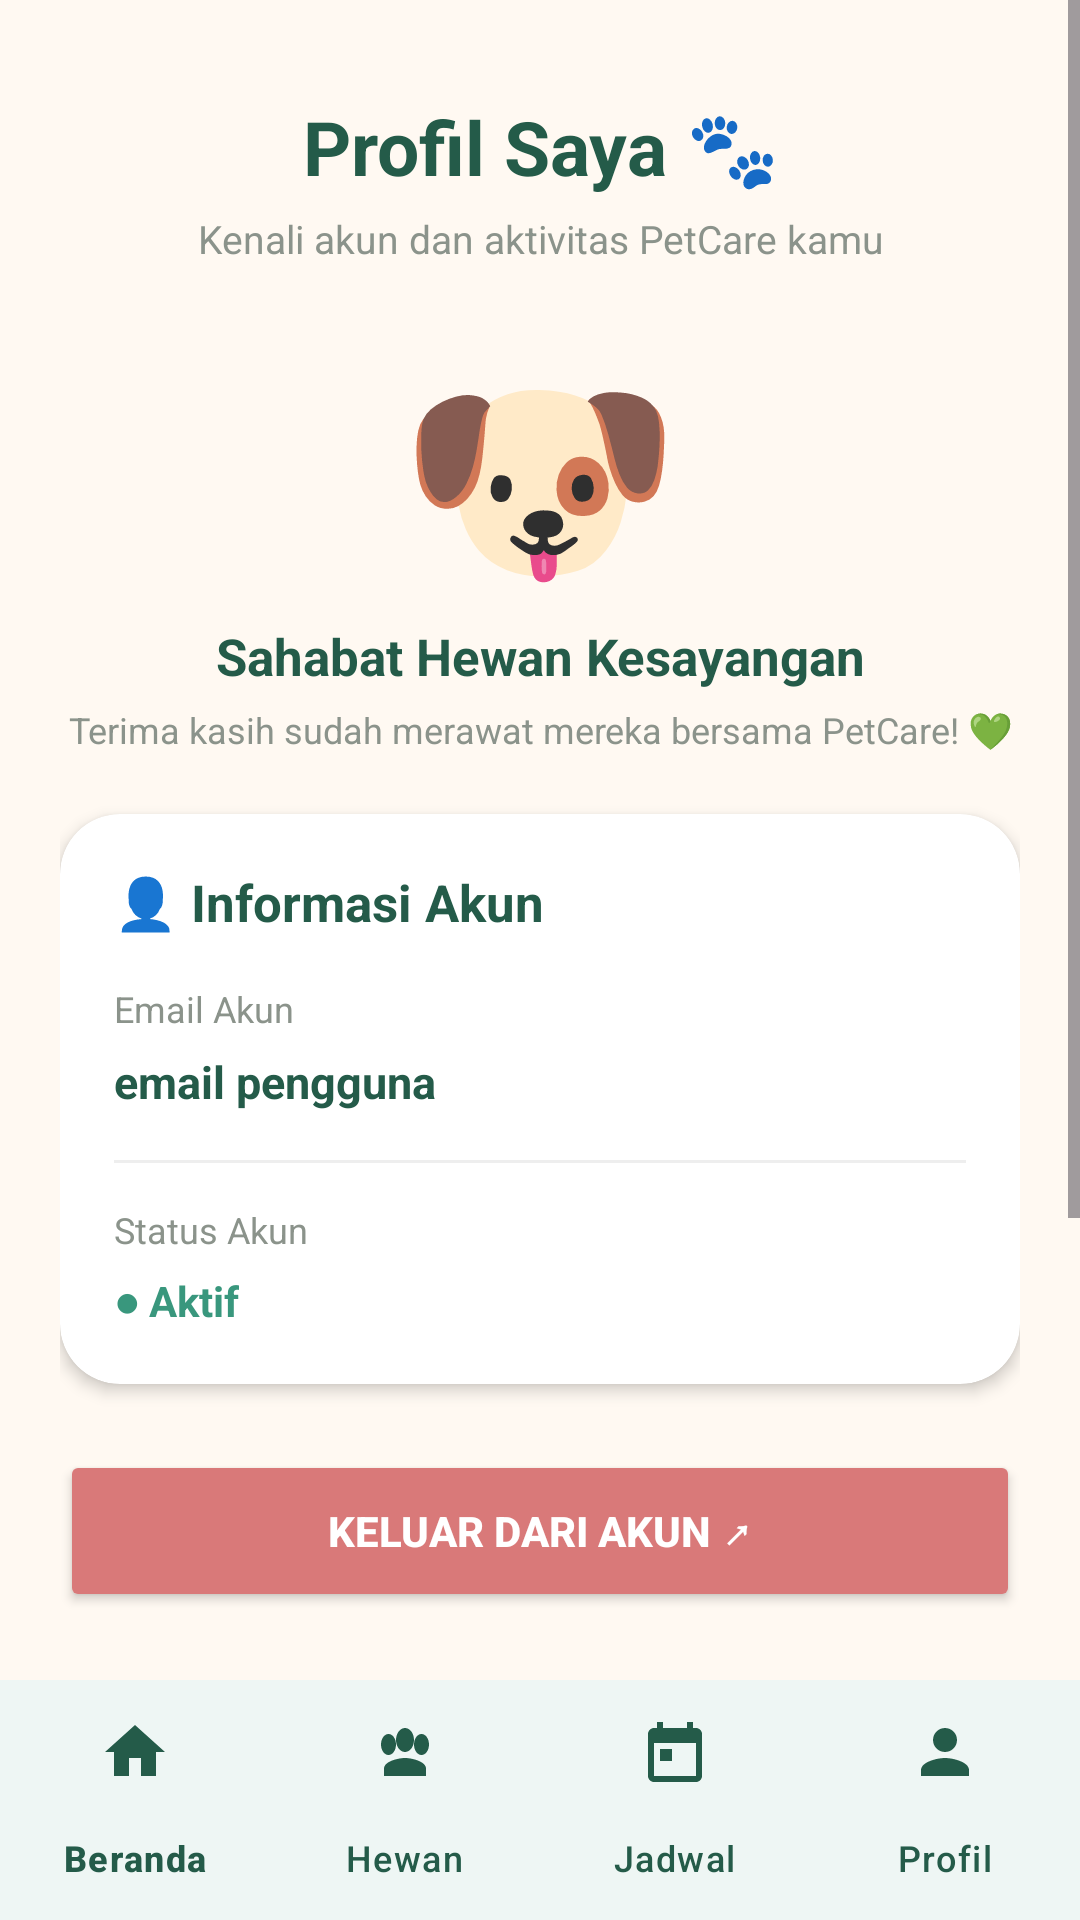

The Android layout XML behind this screen, and the referenced resources:
<!-- AndroidManifest.xml: application theme Theme.PetCare -->
<!-- res/layout/activity_profile.xml -->
<?xml version="1.0" encoding="utf-8"?>
<androidx.constraintlayout.widget.ConstraintLayout
    xmlns:android="http://schemas.android.com/apk/res/android"
    xmlns:app="http://schemas.android.com/apk/res-auto"
    android:layout_width="match_parent"
    android:layout_height="match_parent"
    android:background="#FFF9F2">

    <ScrollView
        android:layout_width="0dp"
        android:layout_height="0dp"
        android:fillViewport="true"
        android:clipToPadding="false"
        android:paddingBottom="12dp"
        app:layout_constraintTop_toTopOf="parent"
        app:layout_constraintBottom_toTopOf="@id/bottomNavigation"
        app:layout_constraintStart_toStartOf="parent"
        app:layout_constraintEnd_toEndOf="parent">

        <LinearLayout
            android:layout_width="match_parent"
            android:layout_height="wrap_content"
            android:orientation="vertical"
            android:padding="20dp">

            <TextView
                android:layout_width="match_parent"
                android:layout_height="wrap_content"
                android:text="@string/profile_title"
                android:textColor="#245B49"
                android:textSize="25sp"
                android:textStyle="bold"
                android:gravity="center"
                android:layout_marginTop="12dp" />

            <TextView
                android:layout_width="match_parent"
                android:layout_height="wrap_content"
                android:text="@string/profile_subtitle"
                android:textColor="#8B938B"
                android:textSize="13sp"
                android:gravity="center"
                android:layout_marginTop="5dp" />

            <TextView
                android:layout_width="match_parent"
                android:layout_height="wrap_content"
                android:text="🐶"
                android:textSize="76sp"
                android:gravity="center"
                android:layout_marginTop="18dp" />

            <TextView
                android:layout_width="match_parent"
                android:layout_height="wrap_content"
                android:text="@string/profile_pet_title"
                android:textColor="#245B49"
                android:textSize="17sp"
                android:textStyle="bold"
                android:gravity="center" />

            <TextView
                android:layout_width="match_parent"
                android:layout_height="wrap_content"
                android:text="@string/profile_thank_you"
                android:textColor="#8B938B"
                android:textSize="12sp"
                android:gravity="center"
                android:layout_marginTop="5dp"
                android:layout_marginBottom="20dp" />

            <androidx.cardview.widget.CardView
                android:layout_width="match_parent"
                android:layout_height="wrap_content"
                app:cardBackgroundColor="#FFFFFF"
                app:cardCornerRadius="20dp"
                app:cardElevation="3dp"
                app:contentPadding="18dp">

                <LinearLayout
                    android:layout_width="match_parent"
                    android:layout_height="wrap_content"
                    android:orientation="vertical">

                    <TextView
                        android:layout_width="wrap_content"
                        android:layout_height="wrap_content"
                        android:text="@string/profile_account_info"
                        android:textColor="#245B49"
                        android:textSize="17sp"
                        android:textStyle="bold"
                        android:layout_marginBottom="16dp" />

                    <TextView
                        android:layout_width="wrap_content"
                        android:layout_height="wrap_content"
                        android:text="@string/profile_email_label"
                        android:textColor="#8B938B"
                        android:textSize="12sp" />

                    <TextView
                        android:id="@+id/tvProfileEmail"
                        android:layout_width="match_parent"
                        android:layout_height="wrap_content"
                        android:text="@string/profile_email_placeholder"
                        android:textColor="#245B49"
                        android:textSize="15sp"
                        android:textStyle="bold"
                        android:layout_marginTop="6dp" />

                    <View
                        android:layout_width="match_parent"
                        android:layout_height="1dp"
                        android:background="#EEEEEE"
                        android:layout_marginTop="16dp"
                        android:layout_marginBottom="14dp" />

                    <TextView
                        android:layout_width="wrap_content"
                        android:layout_height="wrap_content"
                        android:text="@string/profile_status_label"
                        android:textColor="#8B938B"
                        android:textSize="12sp" />

                    <TextView
                        android:layout_width="wrap_content"
                        android:layout_height="wrap_content"
                        android:text="@string/profile_active"
                        android:textColor="#39977D"
                        android:textSize="14sp"
                        android:textStyle="bold"
                        android:layout_marginTop="6dp" />

                </LinearLayout>
            </androidx.cardview.widget.CardView>

            <Button
                android:id="@+id/btnLogout"
                android:layout_width="match_parent"
                android:layout_height="54dp"
                android:layout_marginTop="22dp"
                android:layout_marginBottom="12dp"
                android:text="@string/profile_logout_button"
                android:textColor="#FFFFFF"
                android:textSize="14sp"
                android:textStyle="bold"
                android:backgroundTint="#D97979"
                android:elevation="2dp" />


            <androidx.cardview.widget.CardView
                android:layout_width="match_parent"
                android:layout_height="wrap_content"
                android:layout_marginTop="16dp"
                app:cardBackgroundColor="#E8F3EC"
                app:cardCornerRadius="20dp"
                app:cardElevation="0dp"
                app:contentPadding="18dp">

                <LinearLayout
                    android:layout_width="match_parent"
                    android:layout_height="wrap_content"
                    android:orientation="vertical">

                    <TextView
                        android:layout_width="wrap_content"
                        android:layout_height="wrap_content"
                        android:text="@string/profile_about_title"
                        android:textColor="#245B49"
                        android:textSize="16sp"
                        android:textStyle="bold" />

                    <TextView
                        android:layout_width="match_parent"
                        android:layout_height="wrap_content"
                        android:text="@string/profile_about_description"
                        android:textColor="#527C6B"
                        android:textSize="13sp"
                        android:lineSpacingExtra="4dp"
                        android:layout_marginTop="9dp" />

                    <TextView
                        android:layout_width="wrap_content"
                        android:layout_height="wrap_content"
                        android:text="@string/profile_footer"
                        android:textColor="#39977D"
                        android:textSize="12sp"
                        android:textStyle="bold"
                        android:layout_marginTop="12dp" />

                </LinearLayout>
            </androidx.cardview.widget.CardView>

        </LinearLayout>
    </ScrollView>

    <com.google.android.material.bottomnavigation.BottomNavigationView
        android:id="@+id/bottomNavigation"
        android:layout_width="0dp"
        android:layout_height="wrap_content"
        android:background="#FFFFFF"
        android:elevation="8dp"
        app:menu="@menu/bottom_nav_menu"
        app:itemIconTint="#245B49"
        app:itemTextColor="#245B49"
        app:labelVisibilityMode="labeled"
        app:layout_constraintBottom_toBottomOf="parent"
        app:layout_constraintStart_toStartOf="parent"
        app:layout_constraintEnd_toEndOf="parent" />

</androidx.constraintlayout.widget.ConstraintLayout>
<!-- resources referenced by this layout -->
<resources>
  <string name="profile_about_description">PetCare membantu kamu mengelola data hewan peliharaan, menyimpan foto, serta mencatat jadwal vaksinasi dan perawatan agar sahabat kecilmu selalu sehat.</string>
  <string name="profile_about_title">🌷  Tentang PetCare</string>
  <string name="profile_account_info">👤  Informasi Akun</string>
  <string name="profile_active">●  Aktif</string>
  <string name="profile_email_label">Email Akun</string>
  <string name="profile_email_placeholder">email pengguna</string>
  <string name="profile_footer">Made with 💚 for your lovely pets</string>
  <string name="profile_logout_button">Keluar dari Akun  ↗</string>
  <string name="profile_pet_title">Sahabat Hewan Kesayangan</string>
  <string name="profile_status_label">Status Akun</string>
  <string name="profile_subtitle">Kenali akun dan aktivitas PetCare kamu</string>
  <string name="profile_thank_you">Terima kasih sudah merawat mereka bersama PetCare! 💚</string>
  <string name="profile_title">Profil Saya 🐾</string>
  <style name="Theme.PetCare" parent="Base.Theme.PetCare" />
  <style name="Base.Theme.PetCare" parent="Theme.Material3.DayNight.NoActionBar">
          <item name="colorPrimary">@color/petcare_primary</item>
          <item name="colorOnPrimary">@color/white</item>
          <item name="colorSecondary">@color/petcare_secondary</item>
          <item name="colorOnSecondary">@color/white</item>
          <item name="colorSurface">@color/petcare_surface</item>
          <item name="colorError">@color/petcare_error</item>
          <item name="android:colorBackground">@color/petcare_background</item>
          <item name="android:statusBarColor">@color/petcare_dark</item>
          <item name="android:navigationBarColor">@color/petcare_dark</item>
      </style>
  <color name="petcare_primary">#39977D</color>
  <color name="white">#FFFFFFFF</color>
  <color name="petcare_secondary">#527C6B</color>
  <color name="petcare_surface">#FFFFFF</color>
  <color name="petcare_error">#D97979</color>
  <color name="petcare_background">#FFF9F2</color>
  <color name="petcare_dark">#245B49</color>
</resources>
